Run: headless pygame with SDL's dummy video driver; simulated clock (each Clock.tick advances the game by its frame time, no real sleeping); random seed 0; keys injected as events and as key.get_pressed() state; no mouse input.
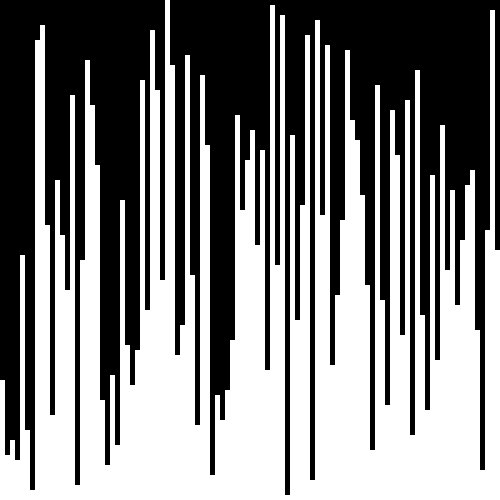
Frame 1 of 4 · flips 1–60 · no input
Frame 2 of 4 · flips 61–180 · tapped SPACE, RETURN · held RIGHT (→), D · screen unchanged from frame 1, image omitted
Frame 3 of 4 · flips 181–300 · held DOWN (↓), S · screen unchanged from frame 2, image omitted
Frame 4 of 4 · flips 301–420 · held LEFT (←), A, UP (↑), W · screen unchanged from frame 3, image omitted

The pygame program that drew these frames:

import pygame
import sys
import random

# config
SCREEN_SIZE = 100
SCALE = 5
FPS = 1

# init 
pygame.init()
pygame.display.set_caption("sorting visualization")
screen = pygame.display.set_mode((SCREEN_SIZE * SCALE, SCREEN_SIZE * SCALE))
clock = pygame.time.Clock()

running = True

def generate_array(size):
    arr = list(range(1, size + 1))

    for i in range(size - 1, 0, -1):
        j = random.randint(0, i)
        arr[i], arr[j] = arr[j], arr[i]

    return arr

arr = generate_array(SCREEN_SIZE)

while running:   
    for event in pygame.event.get():
        if event.type == pygame.QUIT:
            running = False

    screen.fill((0,0,0))

    for x, num in enumerate(arr):
        pygame.draw.rect(
            screen, (255,255,255), (
                x * SCALE, 
                SCREEN_SIZE * SCALE - num * SCALE, 
                SCALE, 
                num * SCALE
                )
        )

    pygame.display.flip()
    clock.tick(FPS)

pygame.quit()
sys.exit()
